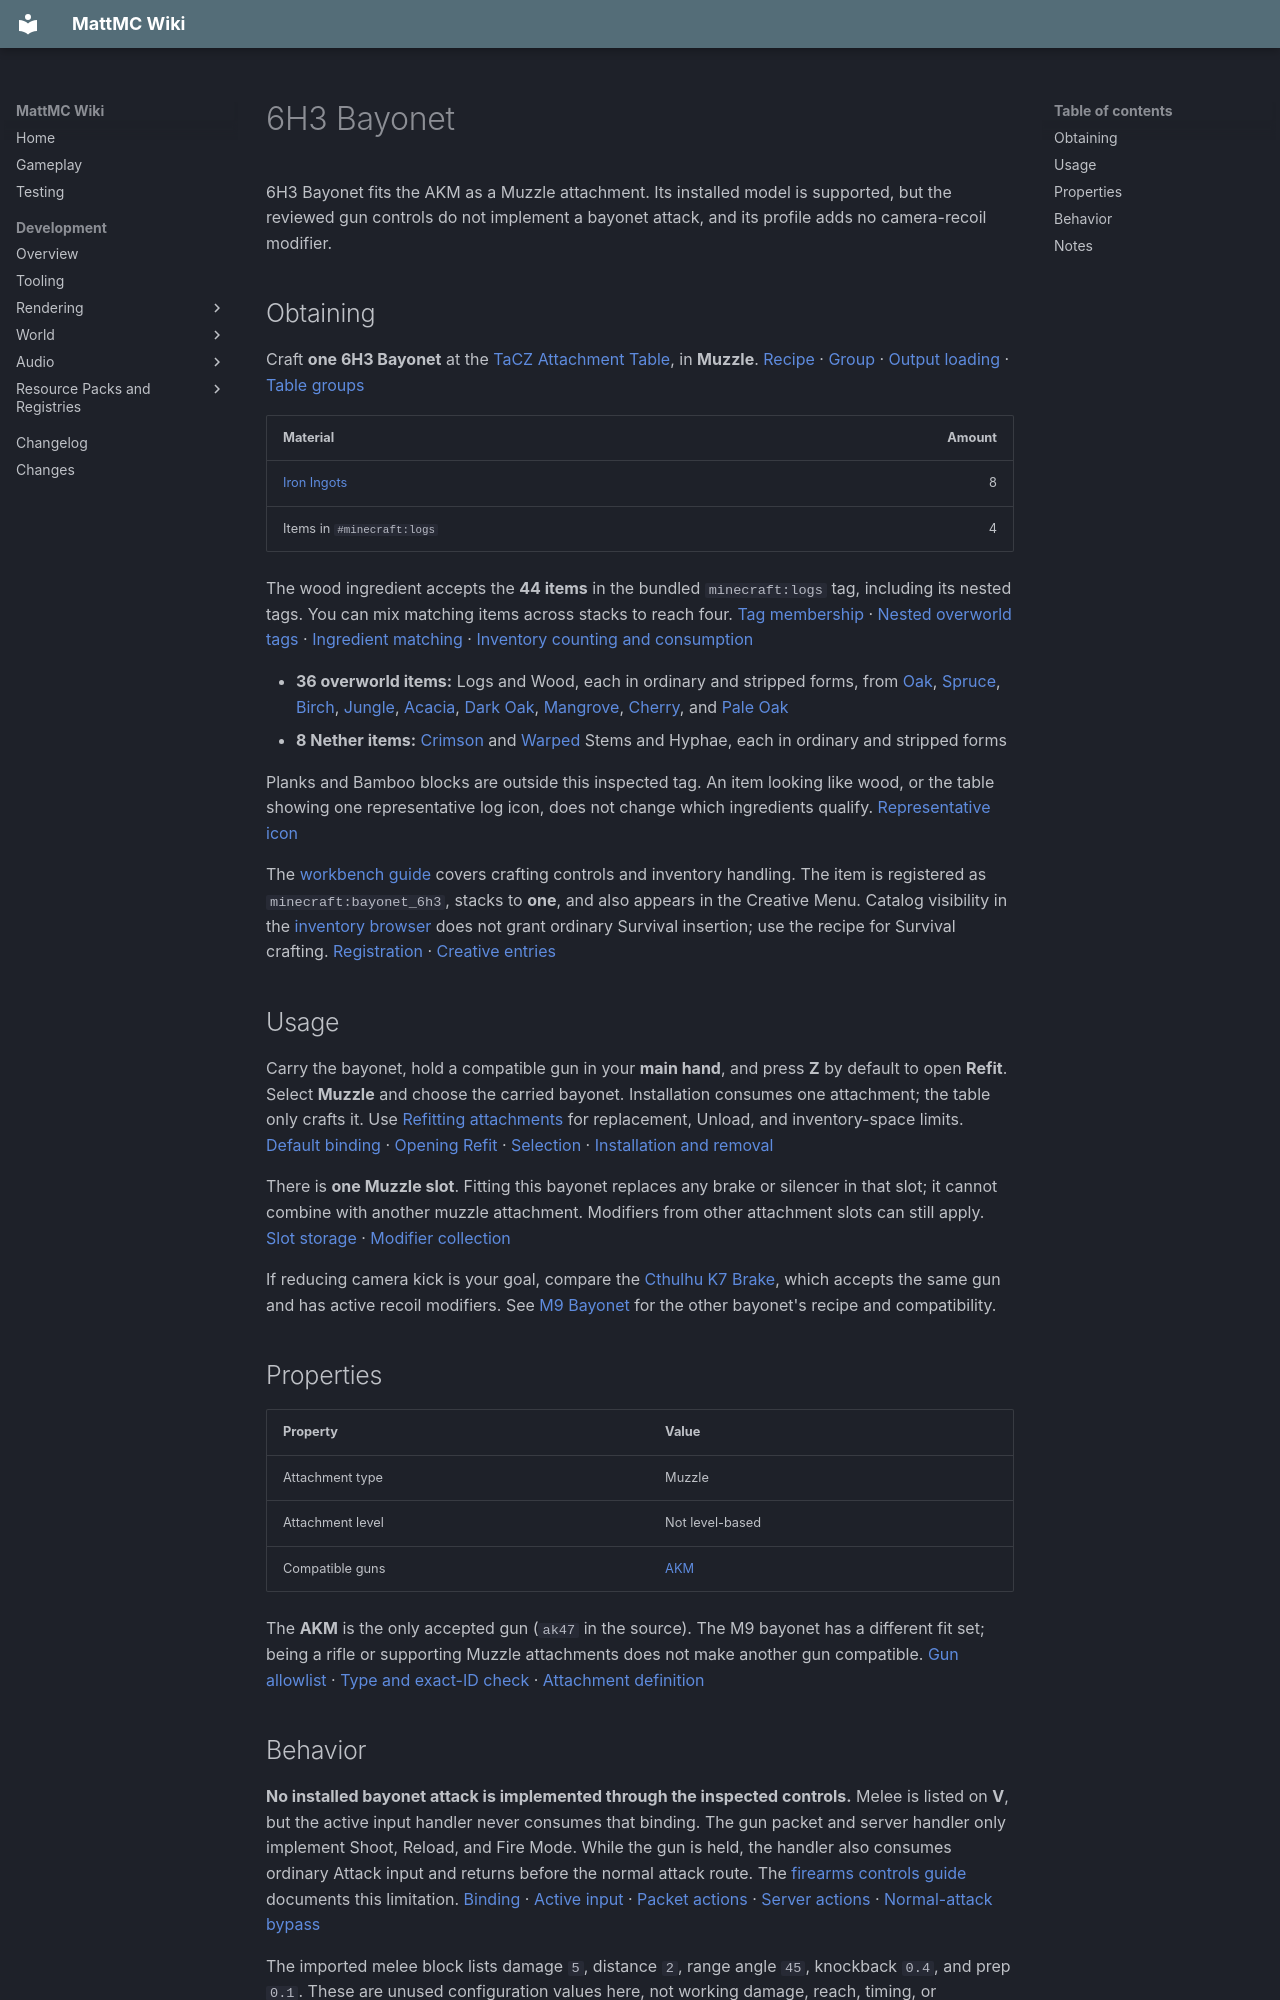

repository: HungLo2020/MattMC · page: gameplay/items/6H3Bayonet/index.html · generator: mkdocs

# 6H3 Bayonet

6H3 Bayonet fits the AKM as a Muzzle attachment. Its installed model is supported, but the reviewed gun controls do not implement a bayonet attack, and its profile adds no camera-recoil modifier.

## Obtaining

Craft **one 6H3 Bayonet** at the [TaCZ Attachment Table](../blocks/TaCZWorkbenches.md#attachment-table), in **Muzzle**. [Recipe][recipe] · [Group][index] · [Output loading][loader] · [Table groups][groups]

| Material | Amount |
| --- | ---: |
| [Iron Ingots](IronIngot.md) | 8 |
| Items in `#minecraft:logs` | 4 |

The wood ingredient accepts the **44 items** in the bundled `minecraft:logs` tag, including its nested tags. You can mix matching items across stacks to reach four. [Tag membership][logs] · [Nested overworld tags][logs_that_burn] · [Ingredient matching][tag-match] · [Inventory counting and consumption][craft]

- **36 overworld items:** Logs and Wood, each in ordinary and stripped forms, from [Oak][oak_logs], [Spruce][spruce_logs], [Birch][birch_logs], [Jungle][jungle_logs], [Acacia][acacia_logs], [Dark Oak][dark_oak_logs], [Mangrove][mangrove_logs], [Cherry][cherry_logs], and [Pale Oak][pale_oak_logs]
- **8 Nether items:** [Crimson][crimson_stems] and [Warped][warped_stems] Stems and Hyphae, each in ordinary and stripped forms

Planks and Bamboo blocks are outside this inspected tag. An item looking like wood, or the table showing one representative log icon, does not change which ingredients qualify. [Representative icon][tag-icon]

The [workbench guide](../blocks/TaCZWorkbenches.md#using-a-workbench) covers crafting controls and inventory handling. The item is registered as `minecraft:bayonet_6h3`, stacks to **one**, and also appears in the Creative Menu. Catalog visibility in the [inventory browser](../mechanics/InventoryBrowser.md#mode-and-permission-limits) does not grant ordinary Survival insertion; use the recipe for Survival crafting. [Registration][registration] · [Creative entries][creative]

## Usage

Carry the bayonet, hold a compatible gun in your **main hand**, and press **Z** by default to open **Refit**. Select **Muzzle** and choose the carried bayonet. Installation consumes one attachment; the table only crafts it. Use [Refitting attachments](../mechanics/TaCZFirearms.md#refitting-attachments) for replacement, Unload, and inventory-space limits. [Default binding][keys] · [Opening Refit][input] · [Selection][refit-screen] · [Installation and removal][refit-server]

There is **one Muzzle slot**. Fitting this bayonet replaces any brake or silencer in that slot; it cannot combine with another muzzle attachment. Modifiers from other attachment slots can still apply. [Slot storage][slot-storage] · [Modifier collection][collection]

If reducing camera kick is your goal, compare the [Cthulhu K7 Brake](CthulhuK7Brake.md), which accepts the same gun and has active recoil modifiers. See [M9 Bayonet](M9Bayonet.md) for the other bayonet's recipe and compatibility.

## Properties

| Property | Value |
| --- | --- |
| Attachment type | Muzzle |
| Attachment level | Not level-based |
| Compatible guns | [AKM](AKM.md) |

The **AKM** is the only accepted gun (`ak47` in the source). The M9 bayonet has a different fit set; being a rifle or supporting Muzzle attachments does not make another gun compatible. [Gun allowlist][gun-definitions] · [Type and exact-ID check][fit] · [Attachment definition][definition]

## Behavior

**No installed bayonet attack is implemented through the inspected controls.** Melee is listed on **V**, but the active input handler never consumes that binding. The gun packet and server handler only implement Shoot, Reload, and Fire Mode. While the gun is held, the handler also consumes ordinary Attack input and returns before the normal attack route. The [firearms controls guide](../mechanics/TaCZFirearms.md#controls) documents this limitation. [Binding][keys] · [Active input][input] · [Packet actions][packet] · [Server actions][server-input] · [Normal-attack bypass][normal-attack]

The imported melee block lists damage `5`, distance `2`, range angle `45`, knockback `0.4`, and prep `0.1`. These are unused configuration values here, not working damage, reach, timing, or knockback guarantees. This conclusion concerns the installed bayonet path, not every possible attack with a loose item or a later implementation. [Imported profile][profile] · [Current input and server path][server-input]

The profile has no active `recoil` or `recoil_modifier` block. It contributes **no recoil adjustment**; it does not give the gun zero recoil. The gun's own recoil and modifiers from other installed slots still determine camera movement. Its imported weight `0.34` and ADS addend `0.03` are not applied as gun-weight or aim-time changes by the checked consumers. [Profile][profile] · [Profile loading][profile-loader] · [Collection][collection] · [Empty-modifier evaluation][evaluation] · [Aim transition][aim]

The installed model is submitted when its display and geometry load and the gun's `muzzle_pos` mount path resolves. The [AKM model][akm-model] contains that mount and a `muzzle_default` node. The bayonet display sets `show_muzzle: true`, so the reviewed visibility rule retains that default muzzle geometry alongside the bayonet. This retained mesh is part of the gun, not a second occupied attachment slot. [Bayonet display][display] · [Bayonet geometry][attachment-geometry] · [Display reader][display-reader] · [Attachment submission][attachment-render] · [Default-muzzle rule][default-muzzle]

Its ID does not contain `silencer`, so it does not trigger the first-person flash suppression check. Flash submission still depends on the gun's `muzzle_flash` node, available flash data, and the recent-shot timing check. [Flash conditions][flash]
